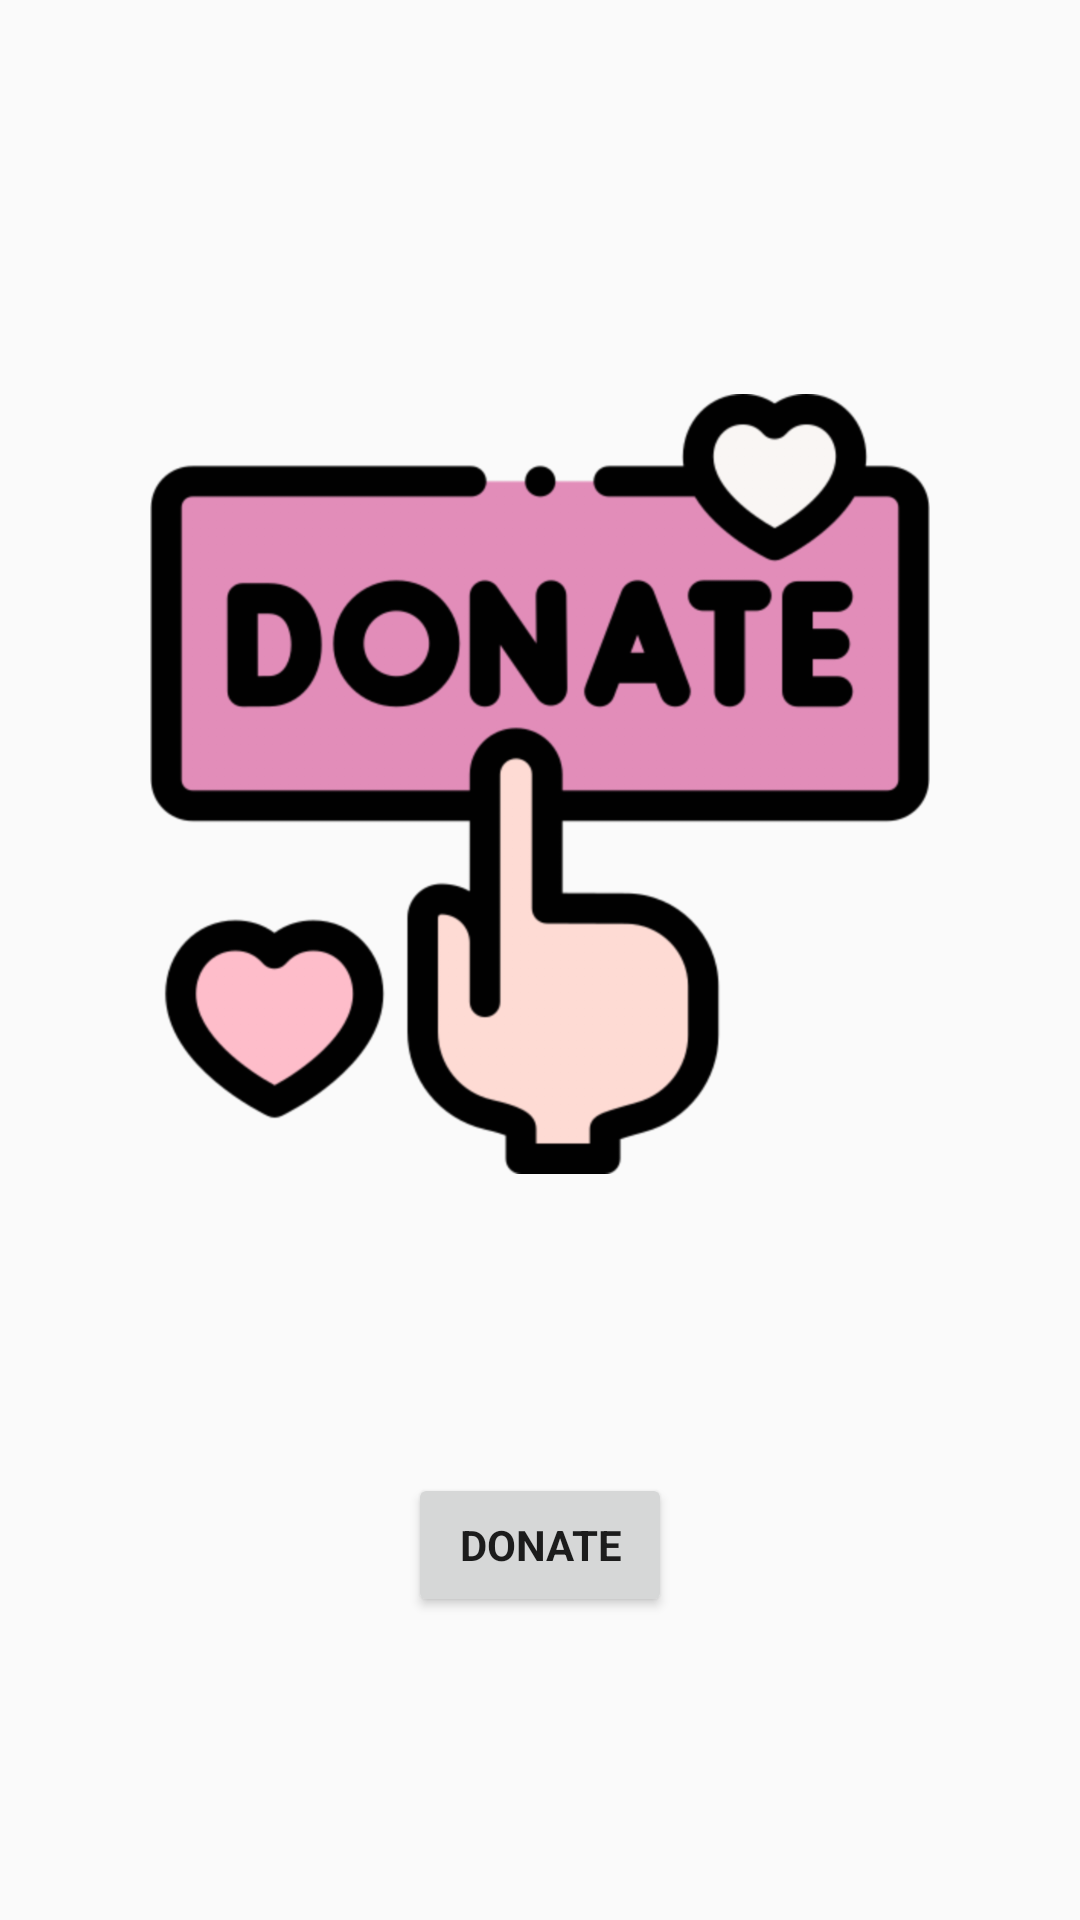

Write the Android layout XML for this screen, with the resource values it uses.
<!-- AndroidManifest.xml: application theme AppTheme -->
<!-- res/layout/donate.xml -->
<?xml version="1.0" encoding="utf-8"?>
<androidx.appcompat.widget.LinearLayoutCompat xmlns:android="http://schemas.android.com/apk/res/android"
    xmlns:tools="http://schemas.android.com/tools"
    android:layout_width="match_parent"
    android:layout_height="match_parent"
    android:layout_gravity="center"
    android:gravity="center"
    android:orientation="vertical"
    tools:context=".activity.donate">

    <androidx.appcompat.widget.AppCompatImageView
        android:layout_width="wrap_content"
        android:layout_height="wrap_content"
        android:layout_marginLeft="50dp"
        android:layout_marginRight="50dp"
        android:elevation="20dp"
        android:src="@drawable/donate_image" />

    <androidx.appcompat.widget.AppCompatTextView
        android:id="@+id/textMessage"
        android:layout_width="wrap_content"
        android:layout_height="wrap_content"
        android:layout_margin="15dp"
        android:textAlignment="center"
        android:textStyle="bold" />

    <Button
        android:id="@+id/donate"
        android:layout_width="wrap_content"
        android:layout_height="wrap_content"
        android:layout_margin="10dp"
        android:foregroundGravity="center"
        android:gravity="center"
        android:text="@string/donate"
        android:textStyle="bold" />


</androidx.appcompat.widget.LinearLayoutCompat>
<!-- resources referenced by this layout -->
<resources>
  <!-- drawable donate_image: png bitmap (drawable-hdpi, 22068 bytes) -->
  <string name="donate">DONATE</string>
  <style name="AppTheme" parent="Theme.MaterialComponents.DayNight.DarkActionBar.Bridge">
          
          <item name="colorPrimary">@color/colorPrimary</item>
          <item name="colorPrimaryDark">#1D2529</item>
          <item name="colorAccent">@color/colorAccent</item>
          <item name="fontFamily">@font/myfont_regular</item>
      </style>
  <color name="colorPrimary">#607D8B</color>
  <color name="colorAccent">#FFC107</color>
</resources>
